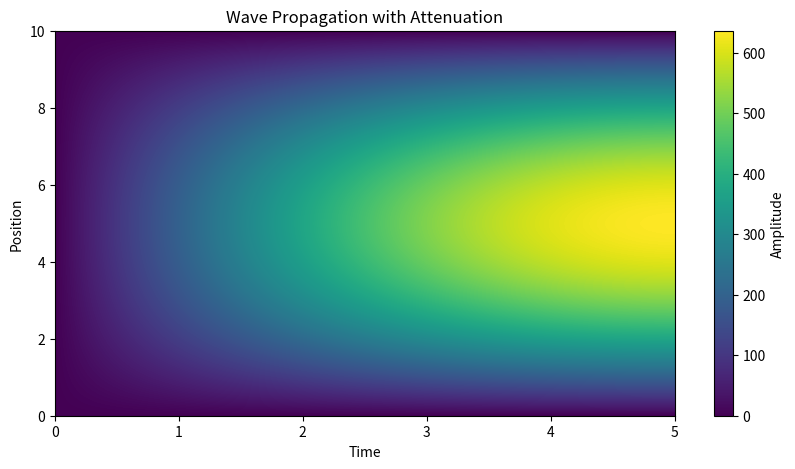
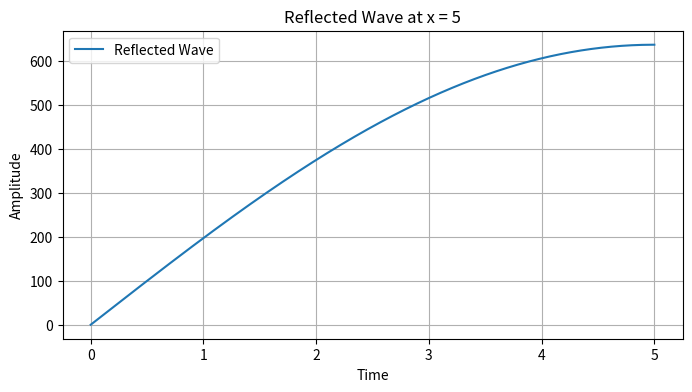

Write Python code to recreate these figures, in order.
import numpy as np
import matplotlib.pyplot as plt

# Parameters
L = 10.0  # Length of the domain
T = 5.0   # Total simulation time
Nx = 1000   # Number of spatial points
Nt = 1000  # Number of time steps
c = 1.0    # Wave speed
alpha = 0  # Linear attenuation coefficient
a = 5

# Discretization
dx = L / (Nx - 1)
dt = T / Nt

# Initial conditions
x = np.linspace(0, L, Nx)
u = np.zeros((Nx, Nt+1))
u[:, 0] = np.sin(np.pi * x / L)  # Initial displacement function (example: sine wave)

# Finite Difference Method
for n in range(0, Nt):
    for i in range(1, Nx-1):
        u[i, n+1] = 2*(1 - alpha*dt/2)*u[i, n] - u[i, n-1] + (c*dt)**2/dx**2 * (u[i+1, n] - 2*u[i, n] + u[i-1, n]) - alpha*dt*u[i, n]

# Plot the result
plt.figure(figsize=(10, 5))
plt.imshow(u, aspect='auto', extent=[0, T, 0, L], cmap='viridis', origin='lower')
plt.colorbar(label='Amplitude')
plt.title('Wave Propagation with Attenuation')
plt.xlabel('Time')
plt.ylabel('Position')
plt.show()

# Extract reflected wave at x = a
reflected_wave = u[int(a/dx), :]

# Plot the reflected wave
plt.figure(figsize=(8, 4))
plt.plot(np.linspace(0, T, Nt+1), reflected_wave, label='Reflected Wave')
plt.title('Reflected Wave at x = {}'.format(a))
plt.xlabel('Time')
plt.ylabel('Amplitude')
plt.legend()
plt.grid(True)
plt.show()
